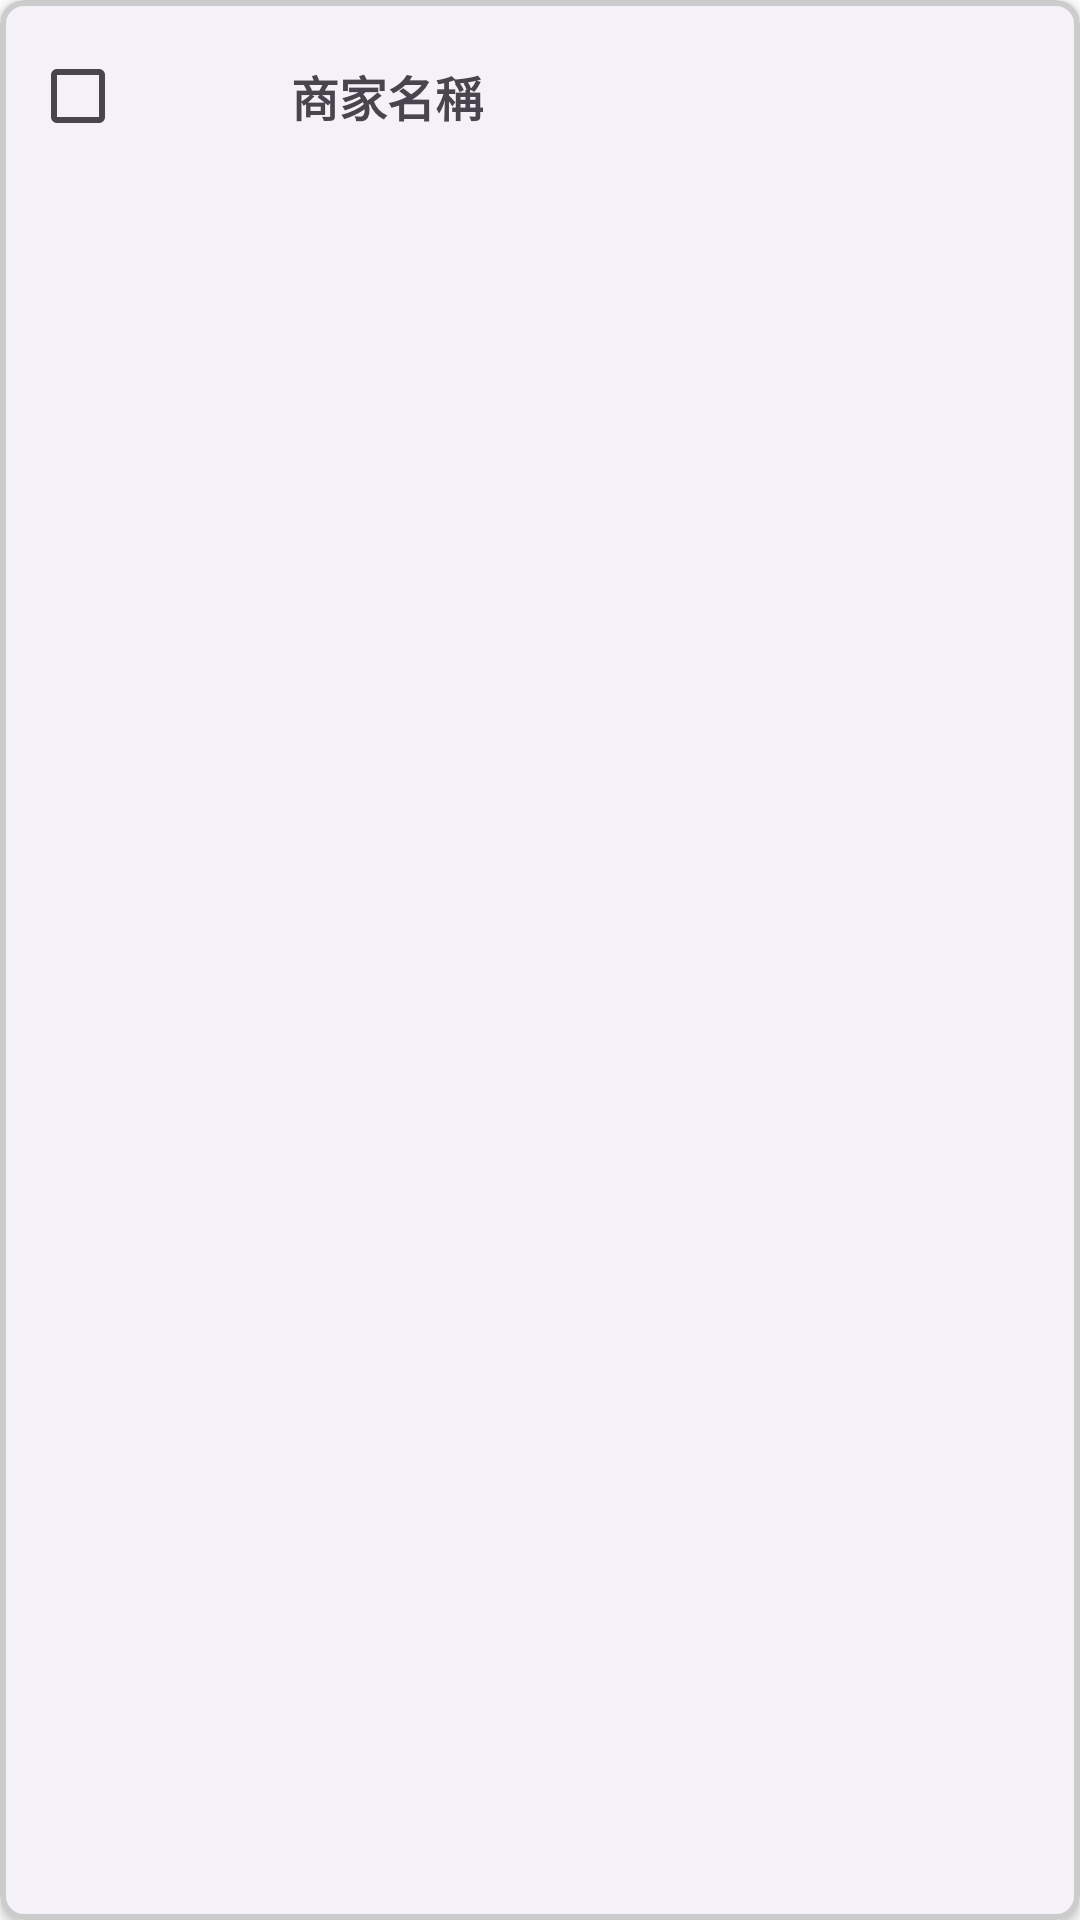

Android layout source for this screen:
<!-- AndroidManifest.xml: application theme Theme.Gooder -->
<!-- res/layout/fragment_shopping_cart_shop.xml -->
<?xml version="1.0" encoding="utf-8"?>
<com.google.android.material.card.MaterialCardView xmlns:android="http://schemas.android.com/apk/res/android"
    xmlns:app="http://schemas.android.com/apk/res-auto"
    xmlns:tools="http://schemas.android.com/tools"
    android:layout_width="match_parent"
    android:layout_height="wrap_content"
    android:layout_margin="8dp"
    app:cardBackgroundColor="@color/white"
    app:cardCornerRadius="8dp"
    app:cardElevation="2dp"
    app:strokeColor="#CCCCCC"
    app:strokeWidth="2dp">

    <LinearLayout
        android:layout_width="match_parent"
        android:layout_height="wrap_content"
        android:orientation="vertical"
        android:padding="8dp"
        android:paddingStart="10dp"
        android:paddingEnd="10dp"
        tools:context=".ShoppingCartShopFragment">

        <LinearLayout
            android:layout_width="match_parent"
            android:layout_height="match_parent"
            android:gravity="center_vertical"
            android:orientation="horizontal">

            <CheckBox
                android:id="@+id/shoppingCart_isChoose"
                android:layout_width="wrap_content"
                android:layout_height="wrap_content" />

            <ImageView
                android:id="@+id/imageView7"
                android:layout_width="34dp"
                android:layout_height="34dp"
                android:contentDescription="Shop"
                android:src="@drawable/storefront_24px" />

            <TextView
                android:id="@+id/shoppingCart_shopName"
                android:layout_width="wrap_content"
                android:layout_height="wrap_content"
                android:layout_weight="1"
                android:paddingStart="5dp"
                android:text="商家名稱"
                android:textSize="16sp"
                android:textStyle="bold" />

            <ImageButton
                android:id="@+id/shoppingCart_isExpand"
                android:layout_width="wrap_content"
                android:layout_height="wrap_content"
                android:background="?attr/selectableItemBackgroundBorderless"
                android:contentDescription="More"
                android:src="@drawable/arrow_drop_down_24px" />


        </LinearLayout>

        <androidx.recyclerview.widget.RecyclerView
            android:id="@+id/shoppingCart_recycler_products"
            android:layout_width="match_parent"
            android:layout_height="wrap_content"
            android:nestedScrollingEnabled="false"
            android:paddingStart="10dp" />
    </LinearLayout>
</com.google.android.material.card.MaterialCardView>
<!-- resources referenced by this layout -->
<resources>
  <style name="Theme.Gooder" parent="Base.Theme.Gooder" />
  <style name="Base.Theme.Gooder" parent="Theme.Material3.DayNight.NoActionBar">
          
          
          <item name="colorOnBackground">#5A5A5B</item>
          <item name="android:windowBackground">@color/white</item>
          <item name="colorSurface">@color/white</item>
      </style>
  <!-- not gathered from this repository: default colours our renderer supplied (Android Studio template values) -->
  <color name="white">#FFFFFFFF</color>
</resources>
